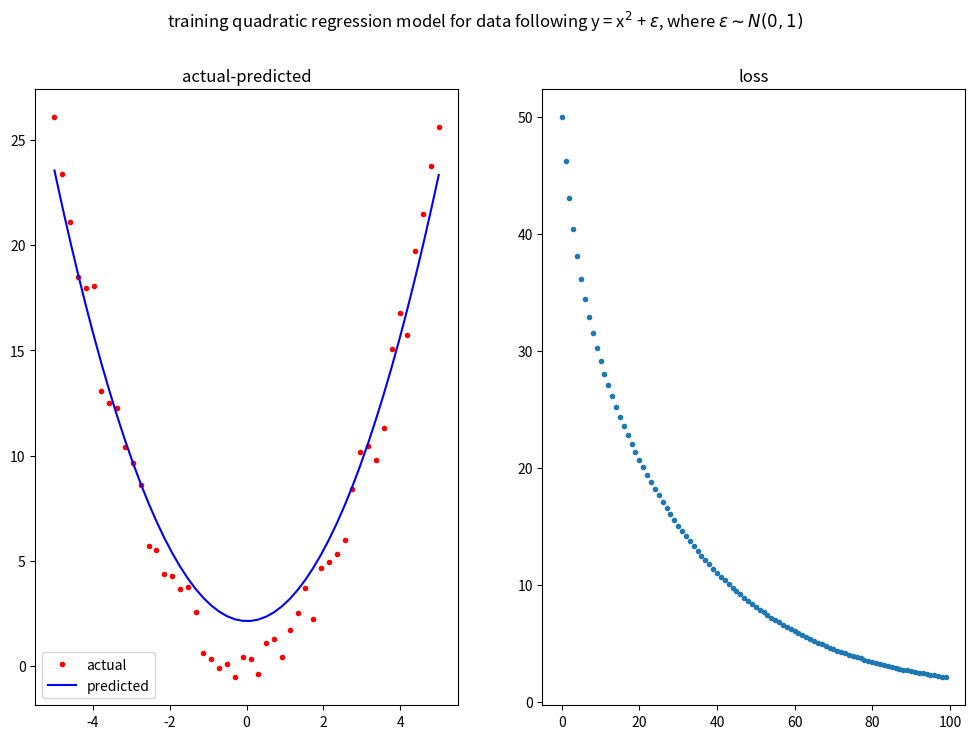

Generate this figure with matplotlib:
import numpy as np
import matplotlib.pyplot as plt


# quadratic regression model
class Predictor:
    def __init__(self, _id: int, w0: float, w1: float, w2: float):
        self.id = _id
        self.w = np.array([w0, w1, w2])

        # for online learning
        self.n = 0
        self.x_mean = 0.0
        self.x_var = 1.0
        self.y_mean = 0.0
        self.y_var = 1.0

    def fit(self, xs, ys) -> list:
        xs = np.array(xs)
        ys = np.array(ys)

        # for online learning
        self.n = len(xs)
        self.x_mean = xs.mean()
        self.x_var = xs.var()
        self.y_mean = ys.mean()
        self.y_var = ys.var()

        xs = (xs - xs.mean()) / xs.std()
        ys = (ys - ys.mean()) / ys.std()
        X = np.c_[np.ones([self.n, 1]), xs, xs**2]

        NUM_OF_EPOCH = 100
        LEARNING_RATE = 0.05
        losses = []
        for _ in range(NUM_OF_EPOCH):
            fs = np.dot(X, self.w)
            self.w[0] -= (LEARNING_RATE / self.n) * (fs - ys).sum()
            self.w[1] -= (LEARNING_RATE / self.n) * ((fs - ys).T.dot(xs))
            self.w[2] -= (LEARNING_RATE / self.n) * ((fs - ys).T.dot(xs**2))
            loss = ((fs - ys)**2).sum()
            losses.append(loss)

        return losses

    # MUST: call fit() in advance
    # because var(std) becomes 0, and div0 error occurs
    def fit_online(self, x, y):

        # for (un-)standardizing
        self.x_var = next_var(x, self.n, self.x_mean, self.x_var)
        self.x_mean = next_mean(x, self.n, self.x_mean)
        self.y_var = next_var(y, self.n, self.y_mean, self.y_var)
        self.y_mean = next_mean(y, self.n, self.y_mean)
        self.n += 1

        x_std = np.sqrt(self.x_var)
        y_std = np.sqrt(self.y_var)
        x = (x - self.x_mean) / x_std
        y = (y - self.y_mean) / y_std
        X = np.array([1, x, x**2])

        NUM_OF_EPOCH = 10
        LEARNING_RATE = 0.01
        for _ in range(NUM_OF_EPOCH):
            f = np.dot(X, self.w)
            self.w[0] -= LEARNING_RATE * (f - y)
            self.w[1] -= LEARNING_RATE * (f - y) * x
            self.w[0] -= LEARNING_RATE * (f - y) * x**2

    def predict(self, x) -> float:
        x_std = np.sqrt(self.x_var)
        y_std = np.sqrt(self.y_var)
        x = (x - self.x_mean) / x_std
        y = self.w[0] + self.w[1] * x + self.w[2] * x**2
        y = y * y_std + self.y_mean
        return y

    def to_json(self):
        return \
            {
                'model': {
                    'id': self.id,
                    'w0': self.w[0],
                    'w1': self.w[1],
                    'w2': self.w[2]
                }
            }


def next_mean(new_value, n: int, mean: float) -> float:
    return (new_value + n * mean) / (n + 1)


def next_var(new_value, n: int, mean: float, var: float) -> float:
    new_mean = next_mean(new_value, n, mean)
    return (new_value**2 + n * (mean**2 + var)) / (n + 1) - new_mean**2


if __name__ == '__main__':
    xs = np.linspace(-5., 5., 50)
    ys = xs**2 + np.random.normal(size=len(xs))

    model = Predictor(0, 0., 0., 0.)
    losses = model.fit(xs, ys)
    ys_ = list(map(model.predict, xs))

    fig, (ax1, ax2) = plt.subplots(1, 2, figsize=(12, 8))
    ax1.plot(xs, ys, '.', color='r', label='actual')
    ax1.plot(xs, ys_, color='b', label='predicted')
    ax1.set_title('actual-predicted')
    ax1.legend(loc='lower left')
    ax2.plot(losses, '.')
    ax2.set_title('loss')
    fig.suptitle(
        r'training quadratic regression model for '
        r'data following y = x$^2$ + $\varepsilon$, where $\varepsilon \sim N(0,1)$'
    )

    plt.show()
